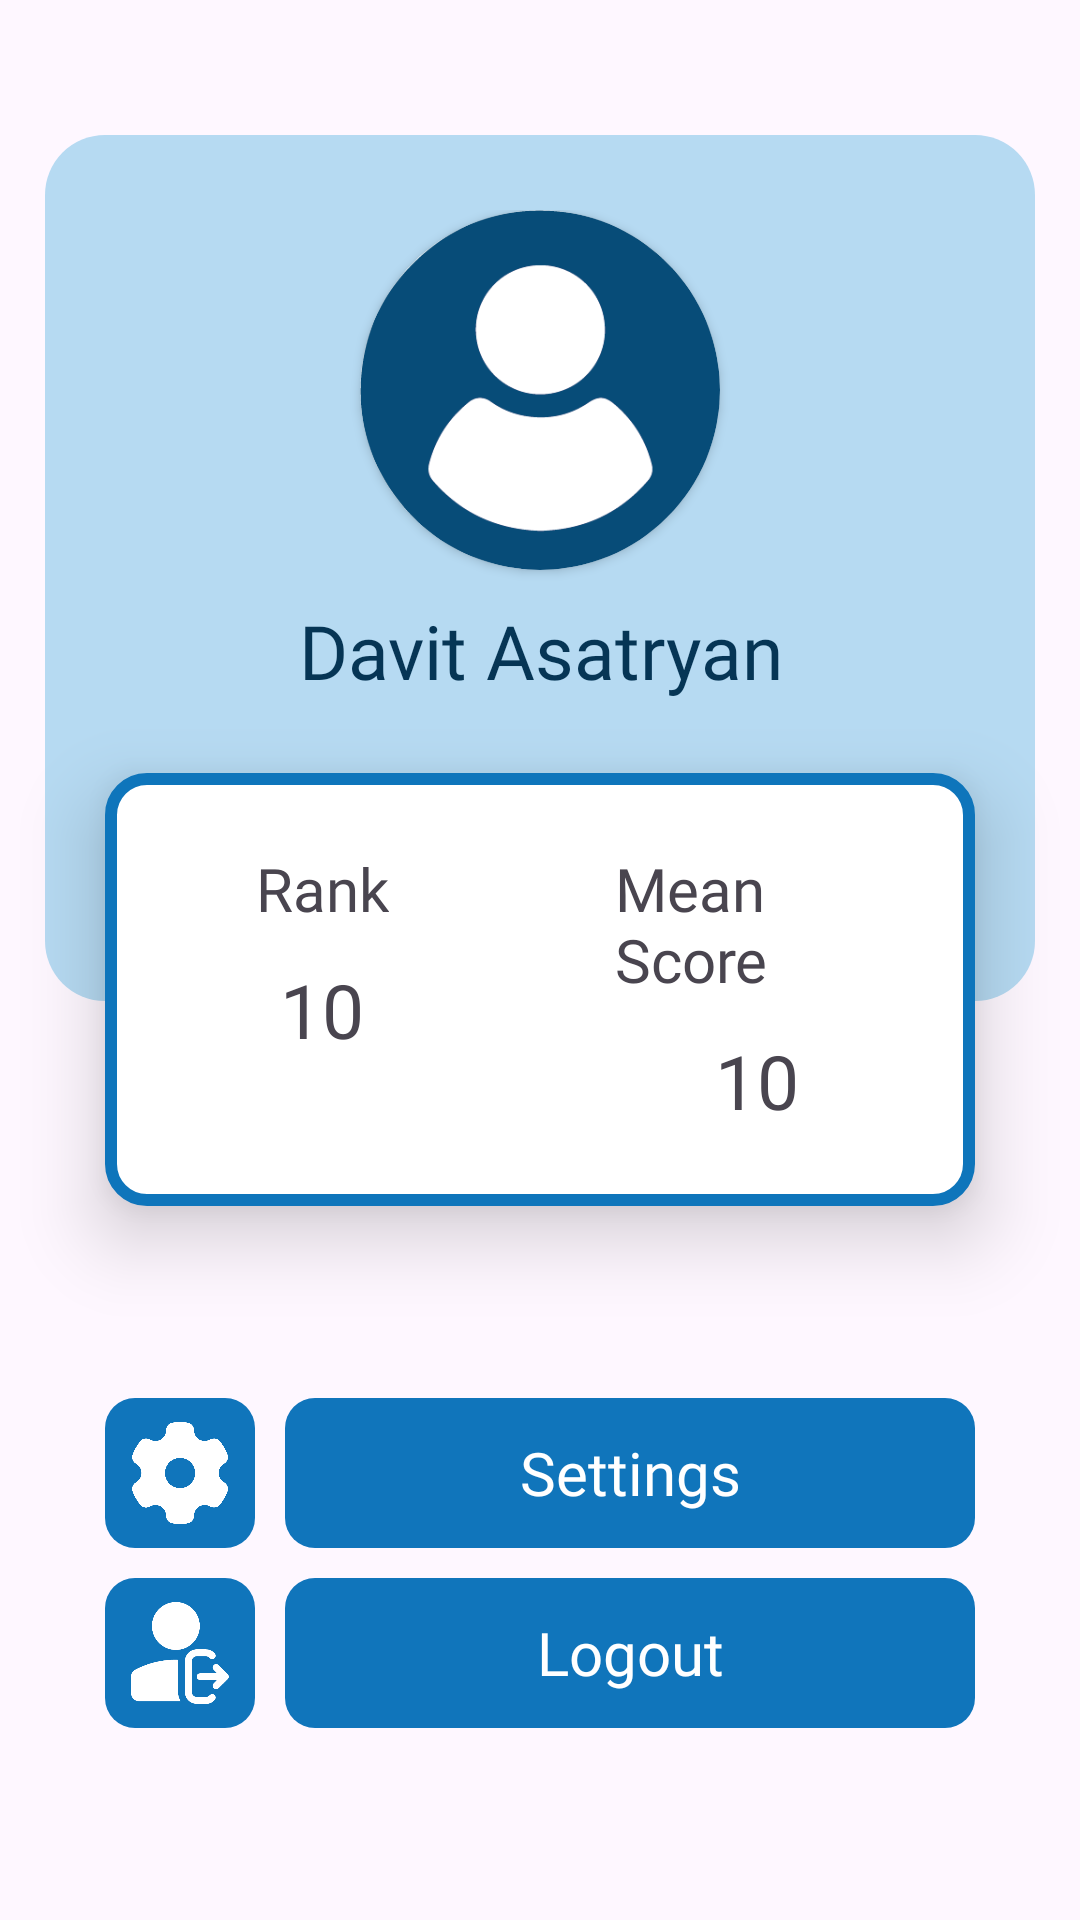

Reconstruct the res/layout file that produces this screen, plus the resources it refers to.
<!-- AndroidManifest.xml: application theme Theme.Solveo -->
<!-- res/layout/fragment_profile.xml -->
<?xml version="1.0" encoding="utf-8"?>
<androidx.constraintlayout.widget.ConstraintLayout xmlns:android="http://schemas.android.com/apk/res/android"
    xmlns:app="http://schemas.android.com/apk/res-auto"
    xmlns:tools="http://schemas.android.com/tools"
    android:layout_width="match_parent"
    android:layout_height="match_parent"
    tools:context=".ProfileFragment">


    <LinearLayout
        android:layout_width="0dp"
        android:layout_height="wrap_content"
        android:orientation="vertical"
        android:gravity="center"
        android:id="@+id/ll1"
        app:layout_constraintEnd_toEndOf="parent"
        app:layout_constraintStart_toStartOf="parent"
        app:layout_constraintTop_toTopOf="parent">

        <LinearLayout
            android:layout_marginTop="45dp"
            android:paddingTop="25dp"
            android:paddingBottom="90dp"
            android:layout_marginRight="15dp"
            android:layout_marginLeft="15dp"
            android:backgroundTint="#B6DAF2"
            android:layout_width="match_parent"
            android:layout_height="wrap_content"
            android:background="@drawable/rdcorner_blue"
            android:orientation="vertical"
            android:gravity="center">

            <androidx.cardview.widget.CardView
                android:layout_width="wrap_content"
                android:layout_height="wrap_content"
                android:gravity = "center"
                app:cardCornerRadius="90dp">

                <ImageView
                    android:layout_width="120dp"
                    android:id="@+id/prodile_picture"
                    android:layout_height="120dp"
                    android:src="@drawable/profile_picture"
                    android:scaleType="centerCrop"
                    />

            </androidx.cardview.widget.CardView>

            <TextView
                android:layout_margin="10dp"
                android:gravity="center"
                android:id="@+id/profile_name"
                android:layout_width="wrap_content"
                android:layout_height="wrap_content"
                android:text="Davit Asatryan"
                android:fontFamily="@font/fredoka_one"
                android:textColor="#063555"
                android:textSize="25dp"
                />


        </LinearLayout>




    </LinearLayout>
    <LinearLayout
        android:layout_width="match_parent"
        android:layout_height="wrap_content"
        android:orientation="horizontal"
        android:id="@+id/ll2"
        android:layout_marginLeft="35dp"
        android:layout_marginRight="35dp"
        android:elevation="15dp"
        android:background="@drawable/question_bg"
        app:layout_constraintTop_toBottomOf="@id/divider_up"
        app:layout_constraintStart_toStartOf="parent"
        app:layout_constraintEnd_toEndOf="parent">

        
        <LinearLayout
            android:layout_width="0dp"
            android:layout_height="wrap_content"
            android:layout_weight="1"
            android:orientation="vertical"
            android:gravity="center"
            android:padding="25dp">

            <TextView
                android:layout_width="wrap_content"
                android:layout_height="wrap_content"
                android:text="Rank"
                android:textSize="20dp"
                android:fontFamily="@font/fredoka_light" />

            <TextView
                android:layout_width="wrap_content"
                android:layout_height="wrap_content"
                android:id="@+id/ranking"
                android:text="10"
                android:paddingTop="10dp"
                android:textSize="25dp"
                android:fontFamily="@font/fredoka_one" />
        </LinearLayout>

        
        <LinearLayout
            android:layout_width="0dp"
            android:layout_height="wrap_content"
            android:layout_weight="1"
            android:orientation="vertical"
            android:gravity="center"
            android:padding="25dp">

            <TextView
                android:layout_width="wrap_content"
                android:layout_height="wrap_content"
                android:text="Mean Score"
                android:textSize="20dp"
                android:fontFamily="@font/fredoka_light" />

            <TextView
                android:layout_width="wrap_content"
                android:layout_height="wrap_content"
                android:text="10"
                android:id="@+id/mean_score"
                android:paddingTop="10dp"
                android:textSize="25dp"
                android:fontFamily="@font/fredoka_one" />
        </LinearLayout>
    </LinearLayout>






    <View
        android:layout_width="0dp"
        android:layout_height="1dp"
        android:layout_margin="76dp"
        android:id="@+id/divider_up"
        app:layout_constraintLeft_toLeftOf="parent"
        app:layout_constraintRight_toRightOf="parent"
        app:layout_constraintBottom_toBottomOf="@id/ll1"/>


    <LinearLayout
        android:id="@+id/info_container"
        android:layout_width="0dp"
        android:layout_height="wrap_content"
        android:layout_marginStart="35dp"
        android:layout_marginEnd="35dp"
        android:orientation="vertical"
        app:layout_constraintBottom_toBottomOf="parent"
        app:layout_constraintEnd_toEndOf="parent"
        app:layout_constraintStart_toStartOf="parent"
        app:layout_constraintTop_toBottomOf="@id/ll2">

        
        






        
        <LinearLayout
            android:layout_width="match_parent"
            android:layout_height="wrap_content"
            android:id="@+id/setting_layout"
            android:layout_marginBottom="10dp"
            android:gravity="center_vertical"
            android:orientation="horizontal">

            <ImageView
                android:layout_width="50dp"
                android:layout_height="50dp"
                android:background="@drawable/blue_rd_corner_small"
                android:padding="8dp"
                android:src="@drawable/settings_ic" />

            <TextView
                android:layout_width="0dp"
                android:layout_height="50dp"
                android:layout_marginStart="10dp"
                android:layout_weight="1"
                android:background="@drawable/blue_rd_corner_small"
                android:fontFamily="@font/fredoka_one"
                android:gravity="center"
                android:paddingHorizontal="12dp"
                android:text="Settings"
                android:textColor="@android:color/white"
                android:textSize="20sp" />


        </LinearLayout>

        
        <LinearLayout
            android:id="@+id/logout_btn"
            android:layout_width="match_parent"
            android:layout_height="wrap_content"
            android:gravity="center_vertical"
            android:orientation="horizontal">

            <ImageView
                android:layout_width="50dp"
                android:layout_height="50dp"
                android:background="@drawable/blue_rd_corner_small"
                android:padding="8dp"
                android:src="@drawable/logout_icon" />

            <TextView
                android:layout_width="0dp"
                android:layout_height="50dp"
                android:layout_marginStart="10dp"
                android:layout_weight="1"
                android:background="@drawable/blue_rd_corner_small"
                android:fontFamily="@font/fredoka_one"
                android:gravity="center"
                android:paddingHorizontal="12dp"
                android:text="Logout"
                android:textColor="@android:color/white"
                android:textSize="20sp" />
        </LinearLayout>
    </LinearLayout>

</androidx.constraintlayout.widget.ConstraintLayout>
<!-- resources referenced by this layout -->
<resources>
  <!-- drawable blue_rd_corner_small (drawable) -->
  <?xml version="1.0" encoding="utf-8"?>
  <shape xmlns:android="http://schemas.android.com/apk/res/android"
      android:shape="rectangle">
  
      <solid android:color="#1075BB"/>
      <padding android:left="0dp" android:right="0dp" android:top="0dp" android:bottom="0dp"/>
      <corners android:radius="10dp"/>
  
  </shape>
  <!-- drawable logout_icon: png bitmap (drawable, 5570 bytes) -->
  <!-- drawable profile_picture: png bitmap (drawable, 10990 bytes) -->
  <!-- drawable question_bg (drawable) -->
  <?xml version="1.0" encoding="utf-8"?>
  <shape xmlns:android="http://schemas.android.com/apk/res/android"
      android:shape="rectangle">
  
      
      <solid android:color="@android:color/white" />
  
      
      <stroke
          android:width="4dp"
          android:color="#0E75BB" />
  
      
      <corners android:radius="12dp" />
  </shape>
  <!-- drawable rdcorner_blue (drawable) -->
  <?xml version="1.0" encoding="utf-8"?>
  <shape xmlns:android="http://schemas.android.com/apk/res/android"
      android:shape="rectangle">
  
      <solid android:color="#1075BB"/>
      <padding android:left="0dp" android:right="0dp" android:top="0dp" android:bottom="0dp"/>
      <corners android:radius="20dp"/>
  
  </shape>
  <!-- drawable settings_ic: png bitmap (drawable, 12878 bytes) -->
  <style name="Theme.Solveo" parent="Base.Theme.Solveo" />
  <style name="Base.Theme.Solveo" parent="Theme.Material3.Light.NoActionBar">
  
      
          
      </style>
</resources>
